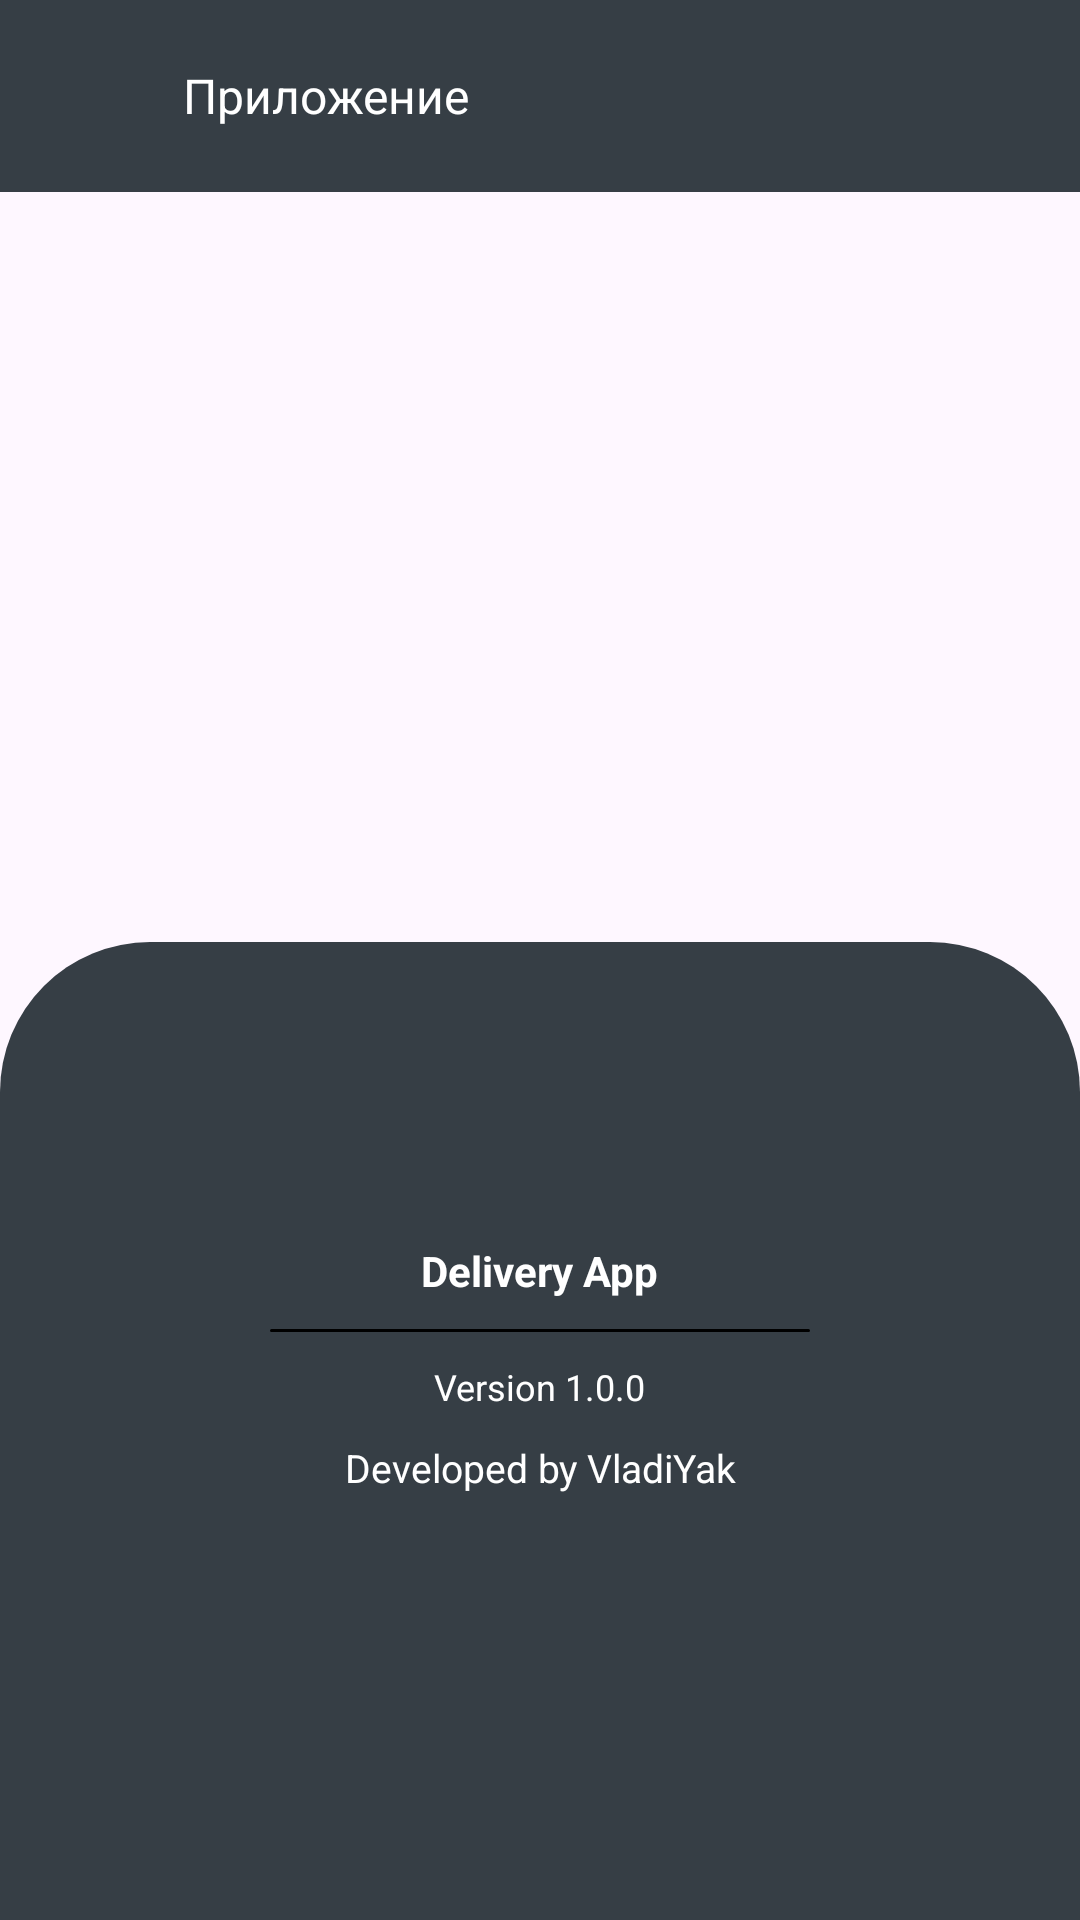

Android layout source for this screen:
<!-- AndroidManifest.xml: application theme Theme.DeliveryApp -->
<!-- res/layout/fragment_about.xml -->
<?xml version="1.0" encoding="utf-8"?>
<androidx.constraintlayout.widget.ConstraintLayout xmlns:android="http://schemas.android.com/apk/res/android"
    xmlns:app="http://schemas.android.com/apk/res-auto"
    xmlns:tools="http://schemas.android.com/tools"
    android:id="@+id/fragment_about"
    android:layout_width="match_parent"
    android:layout_height="match_parent"
    android:orientation="vertical"
    tools:context=".fragments.AboutFragment">

    <androidx.appcompat.widget.Toolbar
        android:id="@+id/toolbarAbout"
        android:layout_width="match_parent"
        android:layout_height="wrap_content"
        android:background="@color/text_color"
        app:layout_constraintTop_toTopOf="parent">

        <androidx.constraintlayout.widget.ConstraintLayout
            android:layout_width="match_parent"
            android:layout_height="match_parent">

            <ImageView
                android:id="@+id/imageAboutClose"
                android:layout_width="@dimen/_25sdp"
                android:layout_height="@dimen/_25sdp"
                android:scaleType="centerInside"
                android:src="@drawable/ic_arrow_back"
                app:layout_constraintBottom_toBottomOf="parent"
                app:layout_constraintStart_toStartOf="parent"
                app:layout_constraintTop_toTopOf="parent"
                app:tint="@color/white" />

            <TextView
                android:id="@+id/tvAbout"
                android:layout_width="wrap_content"
                android:layout_height="wrap_content"
                android:layout_marginStart="@dimen/_20sdp"
                android:text="@string/app"
                android:textColor="@color/white"
                android:textSize="@dimen/_16ssp"
                app:layout_constraintBottom_toBottomOf="@+id/imageAboutClose"
                app:layout_constraintStart_toEndOf="@id/imageAboutClose"
                app:layout_constraintTop_toTopOf="@+id/imageAboutClose" />

        </androidx.constraintlayout.widget.ConstraintLayout>

    </androidx.appcompat.widget.Toolbar>

    <View
        android:id="@+id/views"
        android:layout_width="match_parent"
        android:layout_height="@dimen/_250sdp"
        app:layout_constraintEnd_toEndOf="parent"
        app:layout_constraintStart_toStartOf="parent"
        app:layout_constraintTop_toBottomOf="@+id/toolbarAbout"
        tools:ignore="DuplicateIds" />

    <ImageView
        android:id="@+id/imageView3"
        android:layout_width="@dimen/_150sdp"
        android:layout_height="@dimen/_120sdp"
        android:layout_gravity="center"
        android:src="@drawable/welcome5"
        app:layout_constraintBottom_toBottomOf="@+id/views"
        app:layout_constraintEnd_toEndOf="@+id/views"
        app:layout_constraintStart_toStartOf="parent"
        app:layout_constraintTop_toBottomOf="@+id/toolbarAbout" />

    <androidx.constraintlayout.widget.ConstraintLayout
        android:layout_width="match_parent"
        android:layout_height="0dp"
        android:background="@drawable/violet_circular_border"
        android:backgroundTint="@color/text_color"
        app:layout_constraintBottom_toBottomOf="parent"
        app:layout_constraintTop_toBottomOf="@+id/views">

        <TextView
            android:id="@+id/textView2"
            android:layout_width="wrap_content"
            android:layout_height="wrap_content"
            android:layout_gravity="center"
            android:layout_marginTop="@dimen/_100sdp"
            android:text="@string/delivery_app"
            android:textColor="@color/white"
            android:textSize="@dimen/_14ssp"
            android:textStyle="bold"
            app:layout_constraintEnd_toEndOf="parent"
            app:layout_constraintStart_toStartOf="parent"
            app:layout_constraintTop_toTopOf="parent" />

        <View
            android:id="@+id/view"
            android:layout_width="@dimen/_180sdp"
            android:layout_height="@dimen/_1sdp"
            android:layout_marginTop="@dimen/_10sdp"
            android:background="@drawable/black_button"
            app:layout_constraintEnd_toEndOf="parent"
            app:layout_constraintStart_toStartOf="parent"
            app:layout_constraintTop_toBottomOf="@+id/textView2" />

        <TextView
            android:id="@+id/tvVersion"
            android:layout_width="wrap_content"
            android:layout_height="wrap_content"
            android:layout_gravity="center"
            android:layout_marginTop="@dimen/_10sdp"
            android:text="Version 1.0.0"
            android:textColor="@color/white"
            android:textSize="@dimen/_12ssp"
            app:layout_constraintEnd_toEndOf="parent"
            app:layout_constraintStart_toStartOf="parent"
            app:layout_constraintTop_toBottomOf="@+id/view" />

        <TextView
            android:id="@+id/tvDeveloperName"
            android:layout_width="wrap_content"
            android:layout_height="wrap_content"
            android:layout_gravity="center"
            android:layout_marginTop="@dimen/_10sdp"
            android:text="@string/developed_by_vladiyak"
            android:textColor="@color/white"
            android:textSize="@dimen/_13ssp"
            app:layout_constraintEnd_toEndOf="parent"
            app:layout_constraintStart_toStartOf="parent"
            app:layout_constraintTop_toBottomOf="@+id/tvVersion" />

    </androidx.constraintlayout.widget.ConstraintLayout>

</androidx.constraintlayout.widget.ConstraintLayout>
<!-- resources referenced by this layout -->
<resources>
  <color name="text_color">#363E45</color>
  <color name="white">#FFFFFFFF</color>
  <dimen name="_100sdp">100.00dp</dimen>
  <dimen name="_10sdp">10.00dp</dimen>
  <dimen name="_120sdp">120.00dp</dimen>
  <dimen name="_12ssp">12.00sp</dimen>
  <dimen name="_13ssp">13.00sp</dimen>
  <dimen name="_14ssp">14.00sp</dimen>
  <dimen name="_150sdp">150.00dp</dimen>
  <dimen name="_16ssp">16.00sp</dimen>
  <dimen name="_180sdp">180.00dp</dimen>
  <dimen name="_1sdp">1.00dp</dimen>
  <dimen name="_20sdp">20.00dp</dimen>
  <dimen name="_250sdp">250.00dp</dimen>
  <dimen name="_25sdp">25.00dp</dimen>
  <!-- drawable black_button (drawable) -->
  <?xml version="1.0" encoding="utf-8"?>
  <shape xmlns:android="http://schemas.android.com/apk/res/android">
      <solid android:color="@color/black" />
      <corners android:radius="@dimen/_15sdp" />
  </shape>
  <!-- drawable violet_circular_border (drawable) -->
  <?xml version="1.0" encoding="utf-8"?>
  <selector xmlns:android="http://schemas.android.com/apk/res/android">
      <item>
          <shape android:shape="rectangle">
              <corners
                  android:topLeftRadius="50dp"
                  android:topRightRadius="50dp"
                  android:bottomLeftRadius="0dp"
                  android:bottomRightRadius="0dp"/>
              <solid android:color="@color/g_card_background"/>
          </shape>
      </item>
  </selector>
  <string name="app">Приложение</string>
  <string name="delivery_app">Delivery App</string>
  <string name="developed_by_vladiyak">Developed by VladiYak</string>
  <style name="Theme.DeliveryApp" parent="Base.Theme.DeliveryApp" />
  <color name="black">#FF000000</color>
  <dimen name="_15sdp">15.00dp</dimen>
  <color name="g_card_background">#FAFDFF</color>
  <style name="Base.Theme.DeliveryApp" parent="Theme.Material3.DayNight.NoActionBar">
          
          
          <item name="android:statusBarColor">@color/text_color</item>
  
      </style>
</resources>
